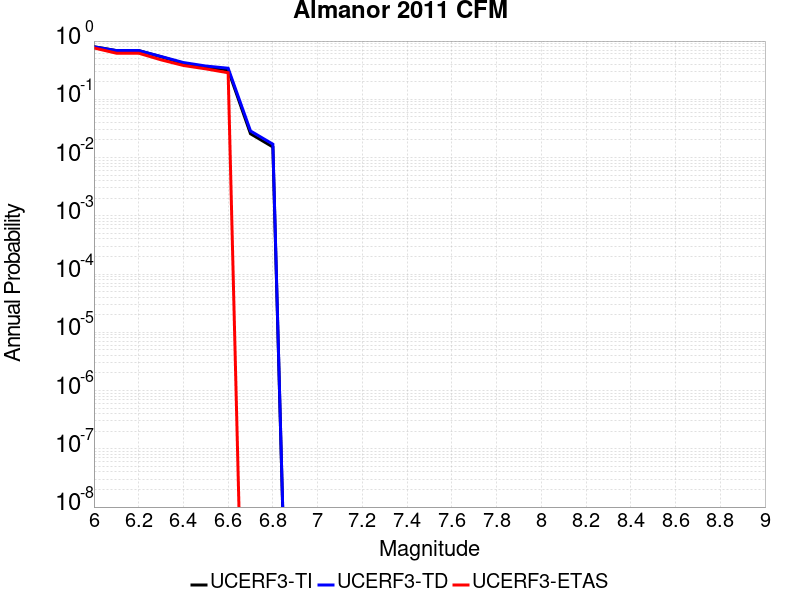

The file beside this chart, header and first rows:
Magnitude, UCERF3-TI Prob, UCERF3-TD Prob, UCERF3-ETAS Prob
6.0, 0.7989, 0.7965, 0.7619
6.1, 0.6859, 0.6872, 0.619
6.2, 0.6859, 0.6872, 0.619
6.3, 0.5371, 0.5436, 0.4762
6.4, 0.4144, 0.4278, 0.381
6.5, 0.354, 0.3728, 0.3333
6.6, 0.3193, 0.3416, 0.2857
6.7, 0.02563, 0.02859, 0.0
6.8, 0.01519, 0.01698, 0.0
